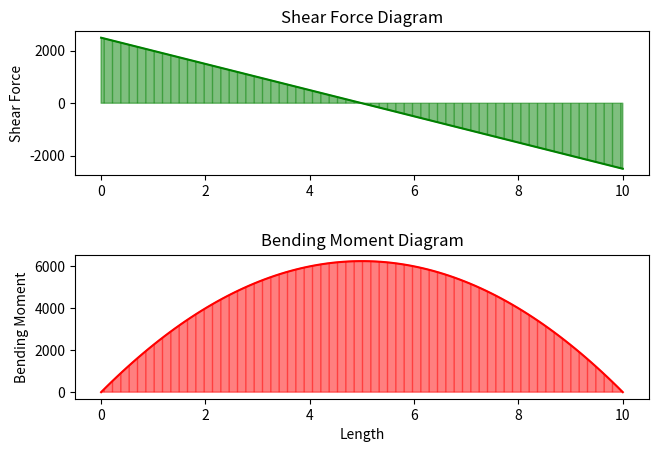

The script that saved this image:
import numpy as np
import matplotlib.pyplot as plt

l = 10  # length of beam
udl = 500  # N/m

# Reactions
R = udl*l/2
x = np.linspace(0, l, 100)

X = []
SF = []
M = []

for y in x:
    Mx = (R*y) - udl*(y**2/2)
    sf = R - (udl*y)
    X.append(y)
    M.append(Mx)
    SF.append(sf)

plt.figure(figsize=(7.5, 5), dpi=100)
plt.subplot(2, 1, 1)
plt.plot(X, SF, 'g')
plt.fill_between(X, SF, color="green", alpha=0.5, hatch="||")
plt.title("Shear Force Diagram")
plt.ylabel("Shear Force")
plt.tight_layout(pad=4.0)

plt.subplot(2, 1, 2)
plt.plot(X, M, 'r')
plt.fill(X, M, color='red', alpha=0.5, hatch="||")
plt.title("Bending Moment Diagram")
plt.xlabel("Length")
plt.ylabel("Bending Moment")
plt.show()
